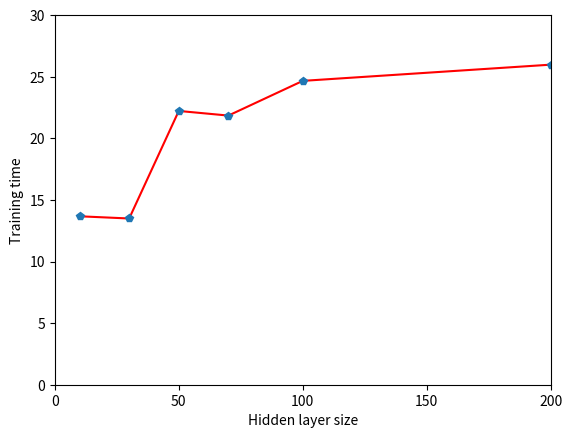

Reproduce this figure in Python.
import matplotlib.pyplot as plt
import numpy as np
x = [10, 30, 50, 70, 100, 200]  # Hidden layer sizes
mse_y = [0.017759, 0.006964, 0.005387, 0.004919, 0.004823, 0.003677]    # Type tour data in this lists to
mae_y = [0.067182, 0.052699, 0.046580, 0.044452, 0.053431, 0.041812]    # create a plot with metrics
time_y = [13.6716, 13.4926, 22.2222, 21.8459, 24.6636, 25.9793]
plt.plot(x, time_y, 'r-')
plt.plot(x, time_y, "p")
plt.xticks(np.linspace(0, 200, 5))
plt.axis([0, 200, 0, 30])
plt.xlabel("Hidden layer size")
plt.ylabel("Training time")     # or MSE or MAE
plt.show()
